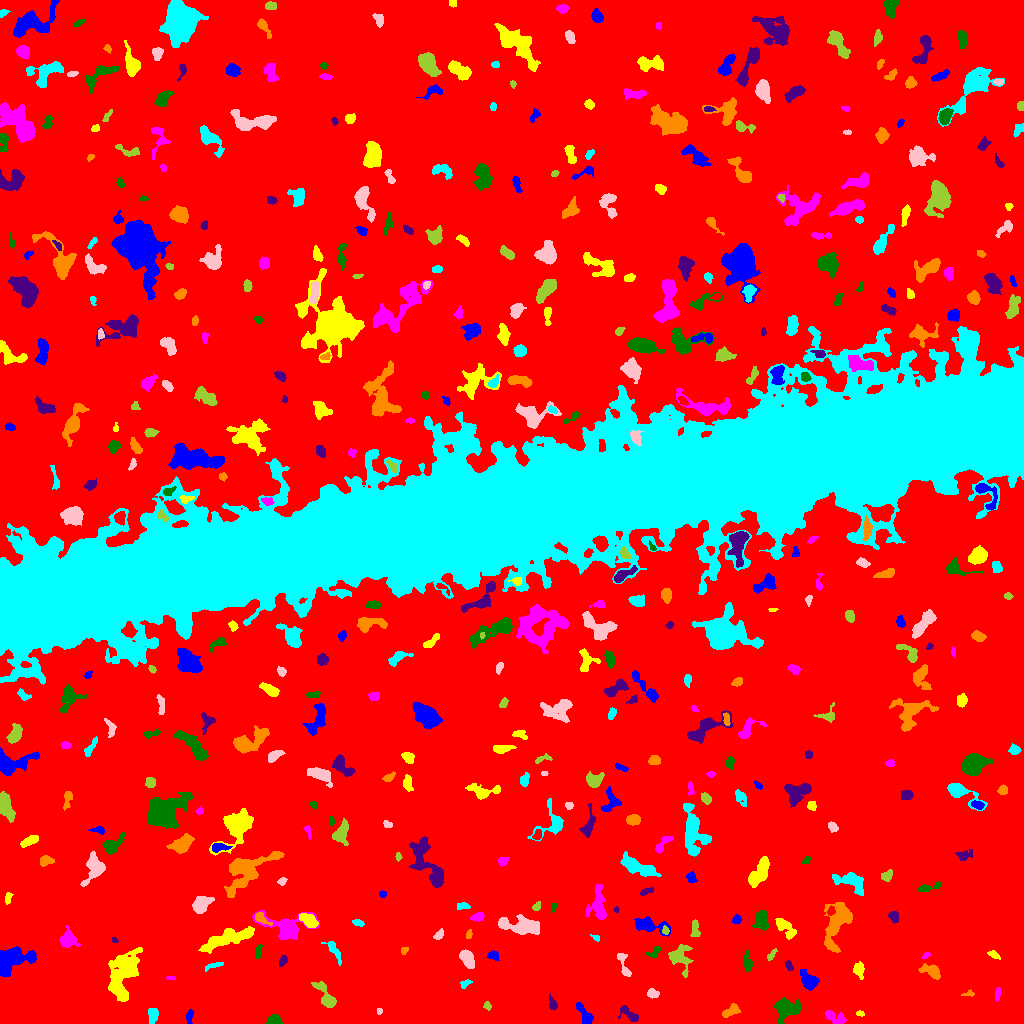

Source data for this figure (header and first rows):
ID, X, Y, A, B, theta, total_flux, mu_max, mu_median, mu_mean, R_fwhm, R_e, R10, R90, x_start, x_end, y_start, y_end, area, greylevel
0, 503.2, 509.9, 308.6, 294.6, -1.55, 2327872, 16.0, 2.0, 2.855, 101.5, 238.9, 92.21, 386.6, 0, 1023, 0, 1023, 815396, 2.855
1, 189.5, 7.339, 3.613, 1.647, 1.415, 165.0, 4.0, 2.0, 1.854, 4.184, 3.09, 1.128, 4.754, 186, 193, 0, 14, 89, 8.854
2, 860.3, 9.828, 2.115, 1.352, -0.2187, 116.0, 5.0, 2.0, 2.578, 2.646, 2.111, 0.7979, 3.241, 856, 864, 7, 13, 45, 11.58
3, 834.4, 6.041, 5.831, 2.607, -0.3875, 611.0, 7.0, 3.0, 3.07, 4.652, 4.26, 1.693, 6.747, 825, 846, 0, 13, 199, 10.07
4, 273.1, 3.31, 3.708, 2.361, 0.1435, 561.0, 9.0, 4.0, 4.383, 4.297, 3.613, 1.382, 5.585, 265, 282, 0, 9, 128, 10.38
5, 630, 8.347, 5.803, 2.227, -0.6779, 288.0, 5.0, 1.0, 1.684, 3.742, 3.338, 1.262, 5.809, 618, 638, 2, 18, 171, 9.684
6, 730.7, 12.45, 5.097, 2.425, 0.5481, 310.0, 4.0, 2.0, 1.95, 5.809, 4.107, 1.596, 6.283, 722, 740, 6, 20, 159, 8.95
7, 152.8, 9.024, 3.552, 2.065, -1.535, 669.0, 11.0, 5.0, 4.614, 4.37, 3.478, 1.382, 5.382, 148, 158, 0, 15, 145, 12.61
8, 379, 12.45, 1.527, 1.254, -1.546, 73.0, 4.0, 2.0, 1.973, 2.764, 1.784, 0.5642, 2.706, 377, 382, 9, 15, 37, 9.973
9, 487.4, 17.68, 2.164, 1.763, -0.9082, 138.0, 4.0, 2.0, 2.339, 3.785, 2.394, 0.9772, 3.7, 483, 491, 13, 22, 59, 9.339
10, 299.2, 22.68, 3.7, 2.551, 1.34, 877.0, 10.0, 6.0, 5.658, 5.528, 3.949, 1.596, 6.024, 293, 304, 15, 30, 155, 11.66
11, 584, 9.654, 7.505, 2.474, -0.9727, 512.0, 5.0, 2.0, 2.547, 5.323, 4.334, 1.784, 6.84, 576, 593, 0, 21, 201, 9.547
12, 121.7, 47.54, 13.61, 6.67, 1.258, 4650, 14.0, 4.0, 4.631, 8.019, 9.821, 3.568, 15.69, 108, 142, 22, 76, 1004, 10.63
13, 997.5, 29.68, 3.643, 1.33, 1.479, 255.0, 6.0, 4.0, 3.493, 4.222, 2.877, 1.128, 4.222, 995, 1000, 22, 36, 73, 9.493
14, 787, 14.73, 5.778, 4.516, 0.4085, 2204, 17.0, 4.0, 5.298, 5.202, 5.528, 2.111, 9.39, 774, 800, 0, 26, 416, 12.3
15, 552.7, 19.18, 3.361, 1.872, -1.241, 245.0, 6.0, 2.0, 2.5, 3.656, 2.877, 1.128, 4.754, 549, 557, 14, 30, 98, 9.5
16, 969.2, 29.87, 2.91, 1.328, 0.1429, 85.0, 4.0, 1.0, 1.491, 2.459, 1.954, 0.7979, 3.523, 961, 974, 27, 34, 57, 9.491
17, 464.8, 39.33, 2.795, 1.562, 0.5568, 164.0, 6.0, 2.0, 2.216, 3.141, 2.523, 0.7979, 3.909, 460, 472, 35, 44, 74, 12.22
18, 652.7, 29.76, 2.851, 1.903, -0.1293, 452.0, 10.0, 4.0, 4.52, 3.949, 2.985, 1.128, 4.652, 647, 659, 25, 35, 100, 11.52
19, 326.6, 25.65, 7.826, 3.026, -0.9941, 1607, 17.0, 4.0, 5.561, 4.514, 4.618, 1.784, 8.195, 311, 336, 16, 42, 289, 11.56
20, 402.1, 38.27, 2.688, 1.858, 0.6595, 309.0, 9.0, 3.0, 3.552, 2.764, 2.706, 0.9772, 4.442, 397, 408, 34, 43, 87, 10.55
21, 809.3, 42.01, 4.457, 3.278, -0.7867, 1054, 10.0, 3.0, 4.054, 5.528, 4.478, 1.784, 7.527, 800, 819, 33, 54, 260, 11.05
22, 858.8, 53.58, 3.859, 2.556, -1.374, 312.0, 5.0, 2.0, 2.137, 4.184, 3.785, 1.382, 5.863, 853, 864, 44, 62, 146, 10.14
23, 171.1, 45.33, 2.36, 0.9591, -0.05307, 73.0, 4.0, 2.0, 1.973, 2.821, 1.871, 0.5642, 2.877, 166, 175, 44, 47, 37, 9.973
24, 747.7, 60.74, 4.925, 1.863, -1.463, 397.0, 7.0, 2.0, 2.856, 3.909, 3.432, 1.262, 5.557, 744, 752, 52, 73, 139, 9.856
25, 788.6, 58.37, 2.704, 1.568, -1.192, 116.0, 4.0, 2.0, 1.634, 3.385, 2.523, 0.7979, 4.029, 785, 793, 53, 63, 71, 9.634
26, 932.7, 51.48, 5.033, 2.671, -0.4456, 799.0, 12.0, 3.0, 3.751, 3.949, 3.785, 1.382, 6.817, 918, 940, 44, 60, 213, 10.75
27, 214.4, 58.0, 4.25, 1.11, 0.1987, 144.0, 5.0, 1.0, 1.548, 2.764, 2.523, 0.9772, 4.068, 205, 223, 52, 61, 93, 9.548
28, 623.6, 58.93, 8.003, 2.108, -1.262, 531.0, 7.0, 3.0, 3.278, 4.514, 3.949, 1.493, 6.257, 617, 631, 47, 70, 162, 11.28
29, 680.2, 65.56, 7.311, 5.133, -1.214, 968.0, 8.0, 2.0, 2.674, 5.726, 5.67, 2.111, 9.027, 668, 693, 46, 79, 362, 9.674
30, 895.8, 59.17, 2.152, 1.138, 1.464, 71.0, 3.0, 1.5, 1.543, 2.706, 1.871, 0.7979, 2.764, 892, 898, 55, 63, 46, 9.543
31, 493.4, 67.91, 2.643, 1.937, -0.2769, 157.0, 4.0, 2.0, 1.619, 3.949, 2.821, 0.9772, 4.514, 487, 499, 63, 73, 97, 9.619
32, 993.8, 68.61, 3.376, 1.556, -0.4916, 206.0, 5.0, 2.5, 2.575, 3.568, 2.932, 1.128, 4.442, 987, 1000, 64, 73, 80, 9.575
33, 926.1, 68.47, 1.796, 1.397, 0.7393, 121.0, 6.0, 2.0, 2.63, 2.646, 1.871, 0.7979, 3.038, 922, 930, 65, 71, 46, 11.63
34, 654.1, 71.14, 4.463, 2.18, 0.5445, 213.0, 4.0, 2.0, 1.954, 4.82, 3.432, 1.382, 5.232, 645, 661, 66, 77, 109, 8.954
35, 283.4, 63.33, 2.073, 1.722, 1.292, 83.0, 3.0, 1.0, 1.012, 2.877, 2.394, 0.7979, 3.7, 279, 287, 57, 68, 82, 9.012
36, 404.4, 73.25, 2.048, 1.609, 0.8988, 114.0, 4.0, 2.0, 2.192, 3.29, 2.257, 0.7979, 3.523, 401, 408, 69, 76, 52, 9.192
37, 334.4, 72.57, 7.391, 2.156, -1.033, 309.0, 4.0, 2.0, 1.861, 5.585, 4.029, 1.493, 6.383, 321, 341, 58, 82, 166, 8.861
38, 466.7, 65, 4.939, 2.646, -1.033, 791.0, 9.0, 3.0, 3.579, 4.442, 4.406, 1.693, 7.092, 459, 474, 55, 74, 221, 10.58
39, 771.7, 68.42, 3.646, 1.333, 0.9265, 197.0, 5.0, 3.0, 2.662, 3.523, 2.706, 0.9772, 4.146, 767, 777, 63, 75, 74, 9.662
40, 960, 81.46, 8.483, 2.653, -1.331, 1104, 11.0, 3.0, 3.717, 4.37, 4.951, 1.784, 8.137, 952, 968, 63, 94, 297, 10.72
41, 8.712, 63.5, 8.243, 5.19, 0.4762, 5534, 31.0, 6.0, 8.674, 6.308, 6.676, 2.459, 11.2, 0, 36, 47, 77, 638, 15.67
42, 227.5, 84.79, 14.69, 3.343, 0.319, 2444, 9.0, 4.0, 3.879, 8.612, 7.919, 3.09, 12.17, 198, 254, 70, 97, 630, 10.88
43, 67.37, 83.97, 3.948, 3.384, 1.558, 1113, 12.0, 4.0, 4.543, 5.232, 4.334, 1.693, 7.047, 60, 80, 76, 98, 245, 11.54
44, 258.1, 71.07, 3.523, 1.568, 1.397, 279.0, 6.0, 3.0, 3.135, 4.029, 2.932, 1.128, 4.618, 255, 262, 65, 79, 89, 10.13
45, 114.3, 83.51, 1.739, 1.284, -0.661, 73.0, 3.0, 2.0, 2.147, 2.932, 1.954, 0.7979, 2.877, 112, 118, 81, 86, 34, 10.15
46, 469, 89.11, 2.328, 1.4, 1.309, 145.0, 5.0, 3.0, 2.685, 2.985, 2.257, 0.7979, 3.568, 466, 472, 85, 94, 54, 9.685
47, 596.1, 85.51, 2.205, 1.268, -0.528, 76.0, 3.0, 1.0, 1.617, 2.706, 1.954, 0.7979, 3.241, 590, 599, 82, 89, 47, 11.62
48, 438.7, 88.33, 2.759, 1.67, 0.8008, 182.0, 5.0, 2.0, 2.193, 3.192, 2.646, 0.9772, 4.297, 433, 443, 84, 95, 83, 10.19
49, 665.4, 92.92, 2.055, 1.676, -1.501, 112.0, 4.0, 2.0, 2.0, 3.432, 2.257, 0.7979, 3.568, 662, 669, 89, 98, 56, 13.0
50, 372.1, 92, 10.17, 4.381, -0.3699, 1431, 9.0, 3.0, 3.209, 5.698, 6.077, 2.257, 10.01, 348, 386, 82, 110, 446, 10.21
51, 649.2, 98.06, 9.579, 3.436, -0.2167, 1428, 9.0, 4.0, 4.188, 6.77, 6.024, 2.326, 9.202, 634, 670, 87, 107, 341, 10.19
52, 785, 96.21, 6.417, 2.754, -0.8196, 793.0, 8.0, 3.0, 3.25, 5.642, 4.478, 1.693, 7.291, 775, 796, 84, 105, 244, 10.25
53, 285.9, 96.14, 11.49, 5.925, -0.1663, 3805, 18.0, 5.0, 6.258, 6.956, 6.723, 2.646, 11.81, 252, 319, 84, 113, 608, 12.26
54, 762, 102.8, 5.287, 3.304, -1.551, 1257, 11.0, 5.0, 5.152, 5.67, 5.046, 1.954, 7.777, 752, 768, 93, 113, 244, 11.15
55, 893.6, 107.1, 2.889, 2.23, -0.9069, 266.0, 6.0, 2.0, 2.558, 3.949, 3.192, 1.262, 4.951, 888, 898, 100, 112, 104, 9.558
56, 260.7, 105.5, 4.51, 2.021, -0.6239, 490.0, 11.0, 3.0, 3.984, 3.338, 3.141, 1.262, 5.171, 255, 272, 98, 111, 123, 15.98
57, 357.9, 100.7, 2.813, 1.502, -0.2108, 222.0, 6.0, 3.0, 3.0, 3.7, 2.585, 0.9772, 4.107, 352, 364, 97, 104, 74, 13.0
58, 522.6, 97.63, 10.89, 3.663, -0.118, 2753, 12.0, 5.0, 5.165, 8.463, 6.887, 2.764, 10.91, 498, 539, 89, 109, 533, 12.17
59, 695, 94.23, 4.86, 2.135, -1.514, 430.0, 5.0, 4.0, 3.359, 5.698, 4.029, 1.596, 5.726, 690, 700, 87, 104, 128, 9.359
... 455 more rows
